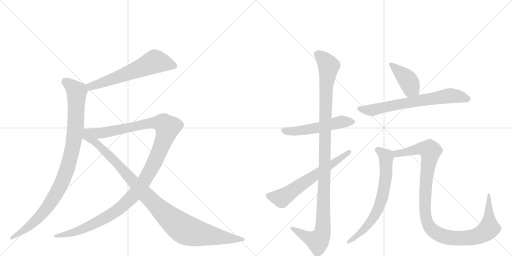
t = 0.00 s
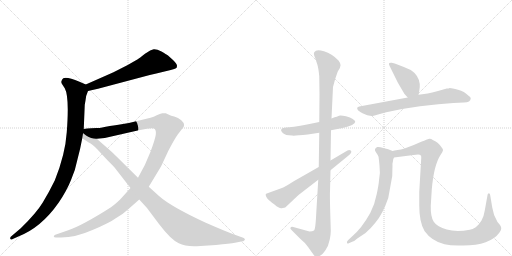
t = 2.04 s
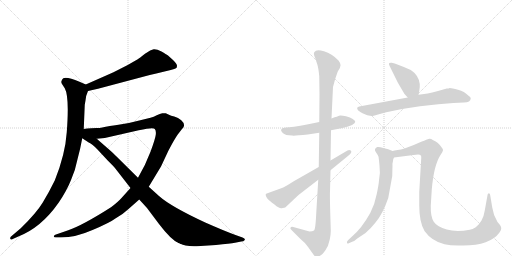
t = 4.08 s
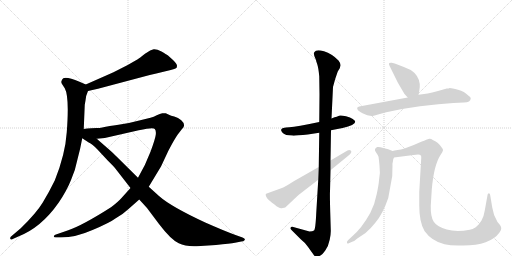
t = 6.12 s
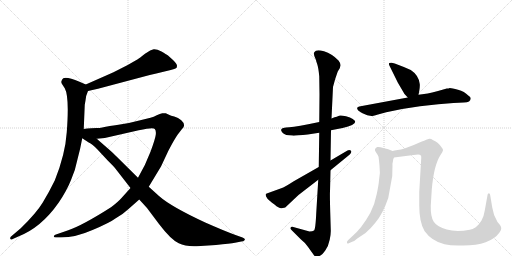
t = 8.16 s
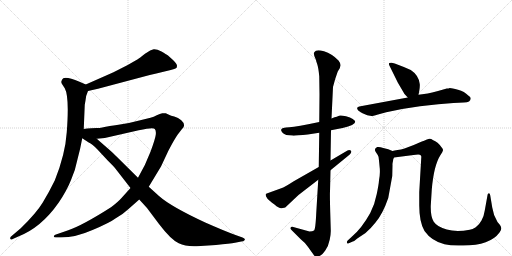
t = 10.20 s

The animated SVG that drew these frames (rendered in a browser with its animation timeline set to each time). Animation: 11 CSS @keyframes rules; one cycle of 10.20 s.

<svg version="1.1" viewBox="0 0 2048 1024" xmlns="http://www.w3.org/2000/svg">
  <g stroke="lightgray" stroke-dasharray="1,1" stroke-width="1" transform="scale(4, 4)">
    <line x1="0" y1="0" x2="256" y2="256"></line>
    <line x1="256" y1="0" x2="0" y2="256"></line>
    <line x1="128" y1="0" x2="128" y2="256"></line>
    <line x1="0" y1="128" x2="256" y2="128"></line>
    <line x1="256" y1="0" x2="512" y2="256"></line>
    <line x1="512" y1="0" x2="256" y2="256"></line>
    <line x1="384" y1="0" x2="384" y2="256"></line>
    <line x1="256" y1="128" x2="512" y2="128"></line>
  </g>
<g transform="scale(1, -1) translate(0, -850)">
   <style type="text/css">
    @keyframes keyframes0 {
      from {
       stroke: black;
       stroke-dashoffset: 621;
       stroke-width: 128;
       }
       67% {
       animation-timing-function: step-end;
       stroke: black;
       stroke-dashoffset: 0;
       stroke-width: 128;
       }
       to {
       stroke: black;
       stroke-width: 1024;
       }
       }
       #make-me-a-hanzi-animation-0 {
         animation: keyframes0 0.755371s both;
         animation-delay: 0.000000s;
         animation-timing-function: linear;
       }
    @keyframes keyframes1 {
      from {
       stroke: black;
       stroke-dashoffset: 995;
       stroke-width: 128;
       }
       76% {
       animation-timing-function: step-end;
       stroke: black;
       stroke-dashoffset: 0;
       stroke-width: 128;
       }
       to {
       stroke: black;
       stroke-width: 1024;
       }
       }
       #make-me-a-hanzi-animation-1 {
         animation: keyframes1 1.059733s both;
         animation-delay: 0.755371s;
         animation-timing-function: linear;
       }
    @keyframes keyframes2 {
      from {
       stroke: black;
       stroke-dashoffset: 1263;
       stroke-width: 128;
       }
       80% {
       animation-timing-function: step-end;
       stroke: black;
       stroke-dashoffset: 0;
       stroke-width: 128;
       }
       to {
       stroke: black;
       stroke-width: 1024;
       }
       }
       #make-me-a-hanzi-animation-2 {
         animation: keyframes2 1.277832s both;
         animation-delay: 1.815104s;
         animation-timing-function: linear;
       }
    @keyframes keyframes3 {
      from {
       stroke: black;
       stroke-dashoffset: 1057;
       stroke-width: 128;
       }
       77% {
       animation-timing-function: step-end;
       stroke: black;
       stroke-dashoffset: 0;
       stroke-width: 128;
       }
       to {
       stroke: black;
       stroke-width: 1024;
       }
       }
       #make-me-a-hanzi-animation-3 {
         animation: keyframes3 1.110189s both;
         animation-delay: 3.092936s;
         animation-timing-function: linear;
       }
    @keyframes keyframes4 {
      from {
       stroke: black;
       stroke-dashoffset: 537;
       stroke-width: 128;
       }
       64% {
       animation-timing-function: step-end;
       stroke: black;
       stroke-dashoffset: 0;
       stroke-width: 128;
       }
       to {
       stroke: black;
       stroke-width: 1024;
       }
       }
       #make-me-a-hanzi-animation-4 {
         animation: keyframes4 0.687012s both;
         animation-delay: 4.203125s;
         animation-timing-function: linear;
       }
    @keyframes keyframes5 {
      from {
       stroke: black;
       stroke-dashoffset: 1141;
       stroke-width: 128;
       }
       79% {
       animation-timing-function: step-end;
       stroke: black;
       stroke-dashoffset: 0;
       stroke-width: 128;
       }
       to {
       stroke: black;
       stroke-width: 1024;
       }
       }
       #make-me-a-hanzi-animation-5 {
         animation: keyframes5 1.178548s both;
         animation-delay: 4.890137s;
         animation-timing-function: linear;
       }
    @keyframes keyframes6 {
      from {
       stroke: black;
       stroke-dashoffset: 637;
       stroke-width: 128;
       }
       67% {
       animation-timing-function: step-end;
       stroke: black;
       stroke-dashoffset: 0;
       stroke-width: 128;
       }
       to {
       stroke: black;
       stroke-width: 1024;
       }
       }
       #make-me-a-hanzi-animation-6 {
         animation: keyframes6 0.768392s both;
         animation-delay: 6.068685s;
         animation-timing-function: linear;
       }
    @keyframes keyframes7 {
      from {
       stroke: black;
       stroke-dashoffset: 410;
       stroke-width: 128;
       }
       57% {
       animation-timing-function: step-end;
       stroke: black;
       stroke-dashoffset: 0;
       stroke-width: 128;
       }
       to {
       stroke: black;
       stroke-width: 1024;
       }
       }
       #make-me-a-hanzi-animation-7 {
         animation: keyframes7 0.583659s both;
         animation-delay: 6.837077s;
         animation-timing-function: linear;
       }
    @keyframes keyframes8 {
      from {
       stroke: black;
       stroke-dashoffset: 697;
       stroke-width: 128;
       }
       69% {
       animation-timing-function: step-end;
       stroke: black;
       stroke-dashoffset: 0;
       stroke-width: 128;
       }
       to {
       stroke: black;
       stroke-width: 1024;
       }
       }
       #make-me-a-hanzi-animation-8 {
         animation: keyframes8 0.817220s both;
         animation-delay: 7.420736s;
         animation-timing-function: linear;
       }
    @keyframes keyframes9 {
      from {
       stroke: black;
       stroke-dashoffset: 692;
       stroke-width: 128;
       }
       69% {
       animation-timing-function: step-end;
       stroke: black;
       stroke-dashoffset: 0;
       stroke-width: 128;
       }
       to {
       stroke: black;
       stroke-width: 1024;
       }
       }
       #make-me-a-hanzi-animation-9 {
         animation: keyframes9 0.813151s both;
         animation-delay: 8.237956s;
         animation-timing-function: linear;
       }
    @keyframes keyframes10 {
      from {
       stroke: black;
       stroke-dashoffset: 1108;
       stroke-width: 128;
       }
       78% {
       animation-timing-function: step-end;
       stroke: black;
       stroke-dashoffset: 0;
       stroke-width: 128;
       }
       to {
       stroke: black;
       stroke-width: 1024;
       }
       }
       #make-me-a-hanzi-animation-10 {
         animation: keyframes10 1.151693s both;
         animation-delay: 9.051107s;
         animation-timing-function: linear;
       }
</style>
<path d="M 352 486 L 392 495 L 599 550 Q 622 556 658 564 L 683 570 Q 700 574 704 577 Q 708 579 708 587 Q 708 595 693 609 L 672 628 Q 665 633 646 644 Q 627 654 615 653 Q 604 652 580 635 Q 557 617 551 613 L 509 589 L 454 561 L 343 512 C 316 500 323 479 352 486 Z" fill="lightgray"></path> 
<path d="M 335 334 L 339 431 L 342 448 Q 343 467 352 486 C 359 505 359 505 343 512 L 318 523 Q 268 544 253 537 Q 248 533 246 526 Q 244 519 248 514 L 259 497 Q 278 463 267 321 Q 261 232 219 128 Q 197 83 171 40 Q 145 -3 83 -63 L 43 -97 Q 40 -100 41 -105 Q 43 -111 51 -106 L 71 -97 Q 165 -61 235 40 Q 267 87 284 130 Q 302 171 310 213 Q 321 253 329 297 L 335 334 Z" fill="lightgray"></path> 
<path d="M 522 98 L 486 58 Q 472 42 444 21 Q 331 -51 273 -71 L 221 -89 Q 216 -91 215 -95 Q 215 -100 224 -100 L 244 -100 Q 302 -100 370 -70 Q 439 -41 463 -23 Q 493 -6 514 14 L 557 52 L 595 103 L 644 184 L 673 246 Q 698 294 711 312 L 728 334 Q 746 350 725 369 Q 713 379 697 384 Q 682 388 678 390 L 663 397 Q 659 398 649 397 Q 640 396 627 389 Q 615 382 602 379 L 557 368 Q 518 357 474 351 Q 430 345 423 343 L 409 340 Q 400 338 386 338 L 365 337 Q 348 336 335 334 C 305 331 357 292 387 295 L 419 298 L 555 329 Q 614 342 619 334 Q 625 328 623 311 Q 621 294 602 243 Q 583 192 552 139 L 522 98 Z" fill="lightgray"></path> 
<path d="M 329 297 L 355 280 Q 369 274 390 252 L 429 210 Q 459 180 459 179 L 522 98 L 557 52 L 588 18 L 636 -46 Q 683 -108 715 -123 Q 742 -137 787 -135 L 864 -130 Q 921 -124 940 -121 L 965 -116 Q 974 -116 979 -110 Q 982 -104 970 -100 L 942 -90 Q 898 -74 821 -40 Q 683 24 636 66 L 595 103 L 552 139 L 464 226 Q 456 235 427 260 L 387 295 C 319 355 285 326 329 297 Z" fill="lightgray"></path> 
<path d="M 1324 329 L 1370 338 Q 1421 350 1421 363 Q 1421 367 1411 374 Q 1402 381 1384 385 Q 1366 389 1360 388 Q 1354 387 1347 383 Q 1340 382 1326 376 L 1277 362 L 1233 353 Q 1164 340 1144 340 L 1133 338 Q 1127 338 1125 332 Q 1122 328 1131 318 Q 1141 308 1168 308 Q 1175 306 1231 312 L 1277 319 L 1324 329 Z" fill="lightgray"></path> 
<path d="M 1323 -69 L 1321 -1 Q 1319 70 1320 84 L 1322 169 L 1322 208 L 1324 329 L 1326 376 L 1332 502 Q 1339 532 1351 564 L 1359 577 L 1362 588 Q 1363 596 1354 608 Q 1328 635 1296 645 Q 1264 654 1258 642 Q 1251 635 1264 610 Q 1264 607 1269 593 Q 1274 578 1277 545 L 1278 472 L 1277 362 L 1277 319 L 1275 182 L 1273 131 L 1265 -2 Q 1262 -68 1256 -72 Q 1250 -76 1238 -76 L 1173 -58 Q 1164 -56 1162 -61 Q 1160 -65 1166 -70 L 1204 -108 Q 1218 -118 1233 -139 L 1253 -167 Q 1260 -178 1267 -178 Q 1268 -179 1278 -174 Q 1288 -170 1301 -152 Q 1314 -134 1319 -108 Q 1324 -83 1323 -69 Z" fill="lightgray"></path> 
<path d="M 1322 169 L 1399 232 Q 1409 243 1403 248 Q 1397 252 1390 248 L 1322 208 L 1275 182 L 1175 125 Q 1138 101 1125 97 L 1067 76 Q 1057 74 1070 55 Q 1076 48 1098 32 Q 1117 15 1127 17 L 1141 20 L 1194 70 L 1273 131 L 1322 169 Z" fill="lightgray"></path> 
<path d="M 1674 471 L 1677 486 Q 1680 504 1679 514 Q 1675 549 1643 570 Q 1612 584 1579 596 L 1567 599 Q 1563 600 1557 598 Q 1554 594 1558 587 L 1591 520 L 1618 474 L 1631 460 C 1651 438 1668 442 1674 471 Z" fill="lightgray"></path> 
<path d="M 1814 438 L 1855 440 Q 1883 440 1883 457 Q 1883 461 1873 468 Q 1858 484 1832 491 Q 1807 498 1799 498 Q 1795 496 1787 496 L 1752 486 Q 1726 479 1711 476 L 1674 471 L 1631 460 L 1437 424 Q 1431 423 1429 419 Q 1427 415 1433 408 Q 1444 399 1450 397 L 1469 389 Q 1483 386 1486 386 Q 1490 386 1512 392 L 1545 401 Q 1617 417 1680 425 L 1753 433 L 1814 438 Z" fill="lightgray"></path> 
<path d="M 1517 198 L 1518 187 Q 1522 159 1516 129 Q 1515 112 1507 74 Q 1500 36 1481 -2 Q 1446 -65 1406 -98 L 1393 -110 Q 1386 -115 1388 -122 Q 1390 -125 1393 -124 L 1411 -116 Q 1415 -117 1429 -104 L 1462 -82 Q 1484 -63 1502 -40 Q 1531 -6 1553 58 L 1569 146 L 1570 190 Q 1569 194 1572 206 Q 1572 213 1576 220 C 1582 241 1582 241 1570 246 L 1553 253 L 1533 258 Q 1518 264 1509 262 Q 1494 255 1503 242 Q 1513 228 1514 223 Q 1515 218 1517 198 Z" fill="lightgray"></path> 
<path d="M 1576 220 L 1654 230 Q 1674 233 1679 231 Q 1687 229 1685 219 L 1677 82 L 1677 28 Q 1677 -38 1698 -74 Q 1726 -114 1778 -127 Q 1806 -134 1853 -132 Q 1960 -132 1998 -80 Q 2006 -68 2005 -63 Q 2005 -58 2000 -50 L 1990 -38 Q 1990 -37 1988 -34 Q 1974 -12 1969 20 L 1961 68 Q 1960 77 1955 77 Q 1950 75 1950 69 L 1939 8 Q 1936 -14 1926 -32 Q 1916 -50 1903 -59 Q 1890 -68 1879 -69 Q 1825 -79 1787 -68 Q 1749 -58 1735 -37 Q 1722 -17 1723 27 L 1727 91 Q 1735 188 1762 230 Q 1771 243 1772 249 Q 1773 254 1766 261 Q 1752 282 1731 290 Q 1724 296 1717 295 Q 1710 294 1694 286 Q 1691 286 1685 283 L 1655 270 L 1618 256 Q 1604 251 1590 250 Q 1577 248 1570 246 C 1540 241 1546 216 1576 220 Z" fill="lightgray"></path> 
      <clipPath id="make-me-a-hanzi-clip-0">
      <path d="M 352 486 L 392 495 L 599 550 Q 622 556 658 564 L 683 570 Q 700 574 704 577 Q 708 579 708 587 Q 708 595 693 609 L 672 628 Q 665 633 646 644 Q 627 654 615 653 Q 604 652 580 635 Q 557 617 551 613 L 509 589 L 454 561 L 343 512 C 316 500 323 479 352 486 Z" fill="lightgray"></path>
      </clipPath>
      <path clip-path="url(#make-me-a-hanzi-clip-0)" d="M 696 586 L 620 604 L 482 545 L 362 504 L 357 495 " fill="none" id="make-me-a-hanzi-animation-0" stroke-dasharray="493 986" stroke-linecap="round"></path>

      <clipPath id="make-me-a-hanzi-clip-1">
      <path d="M 335 334 L 339 431 L 342 448 Q 343 467 352 486 C 359 505 359 505 343 512 L 318 523 Q 268 544 253 537 Q 248 533 246 526 Q 244 519 248 514 L 259 497 Q 278 463 267 321 Q 261 232 219 128 Q 197 83 171 40 Q 145 -3 83 -63 L 43 -97 Q 40 -100 41 -105 Q 43 -111 51 -106 L 71 -97 Q 165 -61 235 40 Q 267 87 284 130 Q 302 171 310 213 Q 321 253 329 297 L 335 334 Z" fill="lightgray"></path>
      </clipPath>
      <path clip-path="url(#make-me-a-hanzi-clip-1)" d="M 260 525 L 307 483 L 297 296 L 268 174 L 238 100 L 181 10 L 109 -62 L 46 -102 " fill="none" id="make-me-a-hanzi-animation-1" stroke-dasharray="867 1734" stroke-linecap="round"></path>

      <clipPath id="make-me-a-hanzi-clip-2">
      <path d="M 522 98 L 486 58 Q 472 42 444 21 Q 331 -51 273 -71 L 221 -89 Q 216 -91 215 -95 Q 215 -100 224 -100 L 244 -100 Q 302 -100 370 -70 Q 439 -41 463 -23 Q 493 -6 514 14 L 557 52 L 595 103 L 644 184 L 673 246 Q 698 294 711 312 L 728 334 Q 746 350 725 369 Q 713 379 697 384 Q 682 388 678 390 L 663 397 Q 659 398 649 397 Q 640 396 627 389 Q 615 382 602 379 L 557 368 Q 518 357 474 351 Q 430 345 423 343 L 409 340 Q 400 338 386 338 L 365 337 Q 348 336 335 334 C 305 331 357 292 387 295 L 419 298 L 555 329 Q 614 342 619 334 Q 625 328 623 311 Q 621 294 602 243 Q 583 192 552 139 L 522 98 Z" fill="lightgray"></path>
      </clipPath>
      <path clip-path="url(#make-me-a-hanzi-clip-2)" d="M 342 333 L 393 317 L 412 318 L 615 360 L 649 358 L 670 340 L 641 253 L 592 151 L 559 100 L 501 36 L 429 -17 L 341 -62 L 288 -82 L 221 -95 " fill="none" id="make-me-a-hanzi-animation-2" stroke-dasharray="1135 2270" stroke-linecap="round"></path>

      <clipPath id="make-me-a-hanzi-clip-3">
      <path d="M 329 297 L 355 280 Q 369 274 390 252 L 429 210 Q 459 180 459 179 L 522 98 L 557 52 L 588 18 L 636 -46 Q 683 -108 715 -123 Q 742 -137 787 -135 L 864 -130 Q 921 -124 940 -121 L 965 -116 Q 974 -116 979 -110 Q 982 -104 970 -100 L 942 -90 Q 898 -74 821 -40 Q 683 24 636 66 L 595 103 L 552 139 L 464 226 Q 456 235 427 260 L 387 295 C 319 355 285 326 329 297 Z" fill="lightgray"></path>
      </clipPath>
      <path clip-path="url(#make-me-a-hanzi-clip-3)" d="M 338 327 L 347 304 L 412 253 L 620 33 L 719 -55 L 778 -81 L 970 -109 " fill="none" id="make-me-a-hanzi-animation-3" stroke-dasharray="929 1858" stroke-linecap="round"></path>

      <clipPath id="make-me-a-hanzi-clip-4">
      <path d="M 1324 329 L 1370 338 Q 1421 350 1421 363 Q 1421 367 1411 374 Q 1402 381 1384 385 Q 1366 389 1360 388 Q 1354 387 1347 383 Q 1340 382 1326 376 L 1277 362 L 1233 353 Q 1164 340 1144 340 L 1133 338 Q 1127 338 1125 332 Q 1122 328 1131 318 Q 1141 308 1168 308 Q 1175 306 1231 312 L 1277 319 L 1324 329 Z" fill="lightgray"></path>
      </clipPath>
      <path clip-path="url(#make-me-a-hanzi-clip-4)" d="M 1134 328 L 1217 328 L 1362 362 L 1411 364 " fill="none" id="make-me-a-hanzi-animation-4" stroke-dasharray="409 818" stroke-linecap="round"></path>

      <clipPath id="make-me-a-hanzi-clip-5">
      <path d="M 1323 -69 L 1321 -1 Q 1319 70 1320 84 L 1322 169 L 1322 208 L 1324 329 L 1326 376 L 1332 502 Q 1339 532 1351 564 L 1359 577 L 1362 588 Q 1363 596 1354 608 Q 1328 635 1296 645 Q 1264 654 1258 642 Q 1251 635 1264 610 Q 1264 607 1269 593 Q 1274 578 1277 545 L 1278 472 L 1277 362 L 1277 319 L 1275 182 L 1273 131 L 1265 -2 Q 1262 -68 1256 -72 Q 1250 -76 1238 -76 L 1173 -58 Q 1164 -56 1162 -61 Q 1160 -65 1166 -70 L 1204 -108 Q 1218 -118 1233 -139 L 1253 -167 Q 1260 -178 1267 -178 Q 1268 -179 1278 -174 Q 1288 -170 1301 -152 Q 1314 -134 1319 -108 Q 1324 -83 1323 -69 Z" fill="lightgray"></path>
      </clipPath>
      <path clip-path="url(#make-me-a-hanzi-clip-5)" d="M 1271 634 L 1300 608 L 1314 586 L 1305 509 L 1291 -74 L 1285 -94 L 1268 -114 L 1237 -103 L 1169 -63 " fill="none" id="make-me-a-hanzi-animation-5" stroke-dasharray="1013 2026" stroke-linecap="round"></path>

      <clipPath id="make-me-a-hanzi-clip-6">
      <path d="M 1322 169 L 1399 232 Q 1409 243 1403 248 Q 1397 252 1390 248 L 1322 208 L 1275 182 L 1175 125 Q 1138 101 1125 97 L 1067 76 Q 1057 74 1070 55 Q 1076 48 1098 32 Q 1117 15 1127 17 L 1141 20 L 1194 70 L 1273 131 L 1322 169 Z" fill="lightgray"></path>
      </clipPath>
      <path clip-path="url(#make-me-a-hanzi-clip-6)" d="M 1074 66 L 1126 57 L 1397 242 " fill="none" id="make-me-a-hanzi-animation-6" stroke-dasharray="509 1018" stroke-linecap="round"></path>

      <clipPath id="make-me-a-hanzi-clip-7">
      <path d="M 1674 471 L 1677 486 Q 1680 504 1679 514 Q 1675 549 1643 570 Q 1612 584 1579 596 L 1567 599 Q 1563 600 1557 598 Q 1554 594 1558 587 L 1591 520 L 1618 474 L 1631 460 C 1651 438 1668 442 1674 471 Z" fill="lightgray"></path>
      </clipPath>
      <path clip-path="url(#make-me-a-hanzi-clip-7)" d="M 1563 593 L 1638 519 L 1642 496 L 1636 471 " fill="none" id="make-me-a-hanzi-animation-7" stroke-dasharray="282 564" stroke-linecap="round"></path>

      <clipPath id="make-me-a-hanzi-clip-8">
      <path d="M 1814 438 L 1855 440 Q 1883 440 1883 457 Q 1883 461 1873 468 Q 1858 484 1832 491 Q 1807 498 1799 498 Q 1795 496 1787 496 L 1752 486 Q 1726 479 1711 476 L 1674 471 L 1631 460 L 1437 424 Q 1431 423 1429 419 Q 1427 415 1433 408 Q 1444 399 1450 397 L 1469 389 Q 1483 386 1486 386 Q 1490 386 1512 392 L 1545 401 Q 1617 417 1680 425 L 1753 433 L 1814 438 Z" fill="lightgray"></path>
      </clipPath>
      <path clip-path="url(#make-me-a-hanzi-clip-8)" d="M 1437 416 L 1486 409 L 1798 467 L 1871 456 " fill="none" id="make-me-a-hanzi-animation-8" stroke-dasharray="569 1138" stroke-linecap="round"></path>

      <clipPath id="make-me-a-hanzi-clip-9">
      <path d="M 1517 198 L 1518 187 Q 1522 159 1516 129 Q 1515 112 1507 74 Q 1500 36 1481 -2 Q 1446 -65 1406 -98 L 1393 -110 Q 1386 -115 1388 -122 Q 1390 -125 1393 -124 L 1411 -116 Q 1415 -117 1429 -104 L 1462 -82 Q 1484 -63 1502 -40 Q 1531 -6 1553 58 L 1569 146 L 1570 190 Q 1569 194 1572 206 Q 1572 213 1576 220 C 1582 241 1582 241 1570 246 L 1553 253 L 1533 258 Q 1518 264 1509 262 Q 1494 255 1503 242 Q 1513 228 1514 223 Q 1515 218 1517 198 Z" fill="lightgray"></path>
      </clipPath>
      <path clip-path="url(#make-me-a-hanzi-clip-9)" d="M 1511 250 L 1545 221 L 1544 143 L 1523 40 L 1498 -13 L 1458 -67 L 1393 -117 " fill="none" id="make-me-a-hanzi-animation-9" stroke-dasharray="564 1128" stroke-linecap="round"></path>

      <clipPath id="make-me-a-hanzi-clip-10">
      <path d="M 1576 220 L 1654 230 Q 1674 233 1679 231 Q 1687 229 1685 219 L 1677 82 L 1677 28 Q 1677 -38 1698 -74 Q 1726 -114 1778 -127 Q 1806 -134 1853 -132 Q 1960 -132 1998 -80 Q 2006 -68 2005 -63 Q 2005 -58 2000 -50 L 1990 -38 Q 1990 -37 1988 -34 Q 1974 -12 1969 20 L 1961 68 Q 1960 77 1955 77 Q 1950 75 1950 69 L 1939 8 Q 1936 -14 1926 -32 Q 1916 -50 1903 -59 Q 1890 -68 1879 -69 Q 1825 -79 1787 -68 Q 1749 -58 1735 -37 Q 1722 -17 1723 27 L 1727 91 Q 1735 188 1762 230 Q 1771 243 1772 249 Q 1773 254 1766 261 Q 1752 282 1731 290 Q 1724 296 1717 295 Q 1710 294 1694 286 Q 1691 286 1685 283 L 1655 270 L 1618 256 Q 1604 251 1590 250 Q 1577 248 1570 246 C 1540 241 1546 216 1576 220 Z" fill="lightgray"></path>
      </clipPath>
      <path clip-path="url(#make-me-a-hanzi-clip-10)" d="M 1576 240 L 1599 237 L 1691 256 L 1718 249 L 1720 230 L 1705 134 L 1701 1 L 1713 -48 L 1723 -64 L 1753 -87 L 1778 -97 L 1827 -104 L 1898 -98 L 1935 -82 L 1956 -64 L 1956 71 " fill="none" id="make-me-a-hanzi-animation-10" stroke-dasharray="980 1960" stroke-linecap="round"></path>

</g>
</svg>
